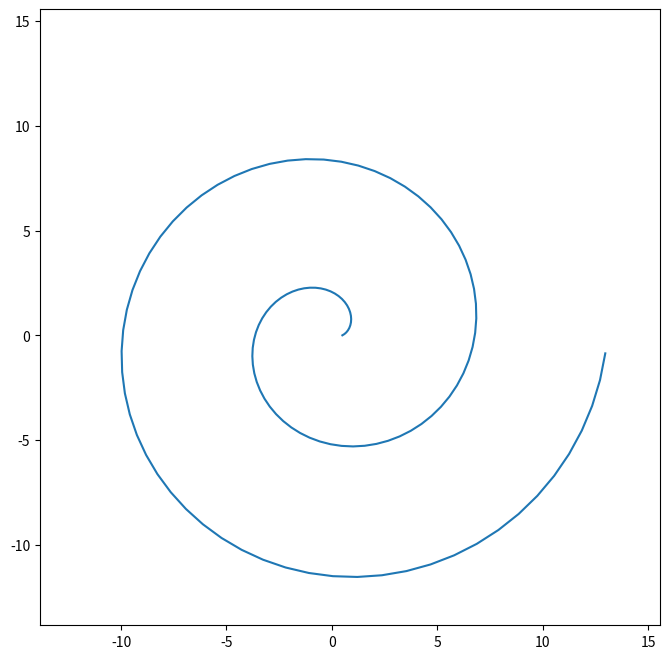

This figure's Python source:
import math
import numpy as np
import matplotlib.pyplot as plt
tetaEnd = 4*math.pi
teta = 0


with open("spirale.dat", "w") as file: 
    for i in np.arange(0, tetaEnd, 0.1):
        r = 0.5 + i
        teta = i
        file.write(f"{math.cos(teta)*r} {math.sin(teta)*r}\n")
        print(f"{math.cos(teta)*r} {math.sin(teta)*r}")

x=[]
y=[]

with open("spirale.dat", "r") as file:
    for line in file:
        cords = line.split()
        x.append(float(line.split()[0]))
        y.append(float(line.split()[1]))

plt.figure(figsize=(8,8))
mini = min(x+y)*1.2
maxi= max(x+y)*1.2
plt.xlim(mini,maxi)
plt.ylim(mini,maxi)
plt.plot(x,y)
plt.savefig("spirale.png")
